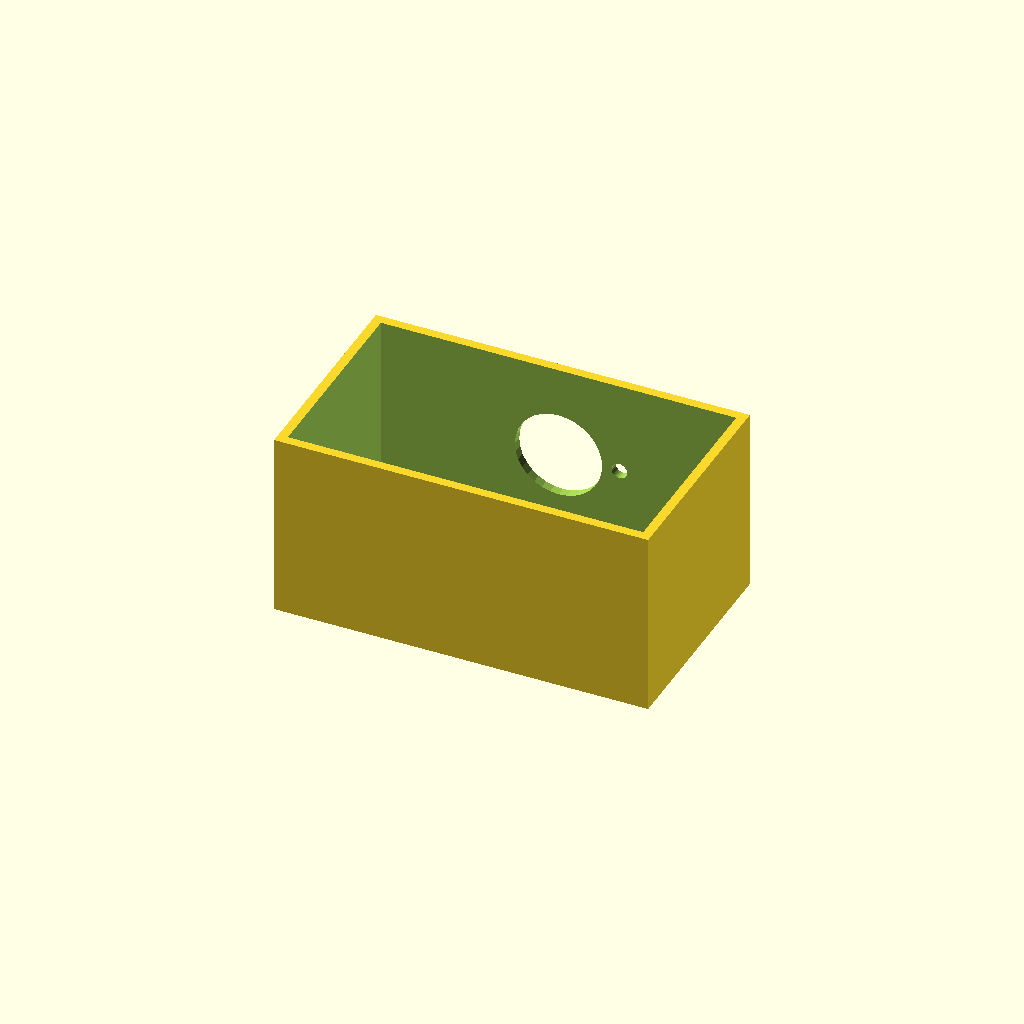
Cell 1: rendered with the file's own defaults.
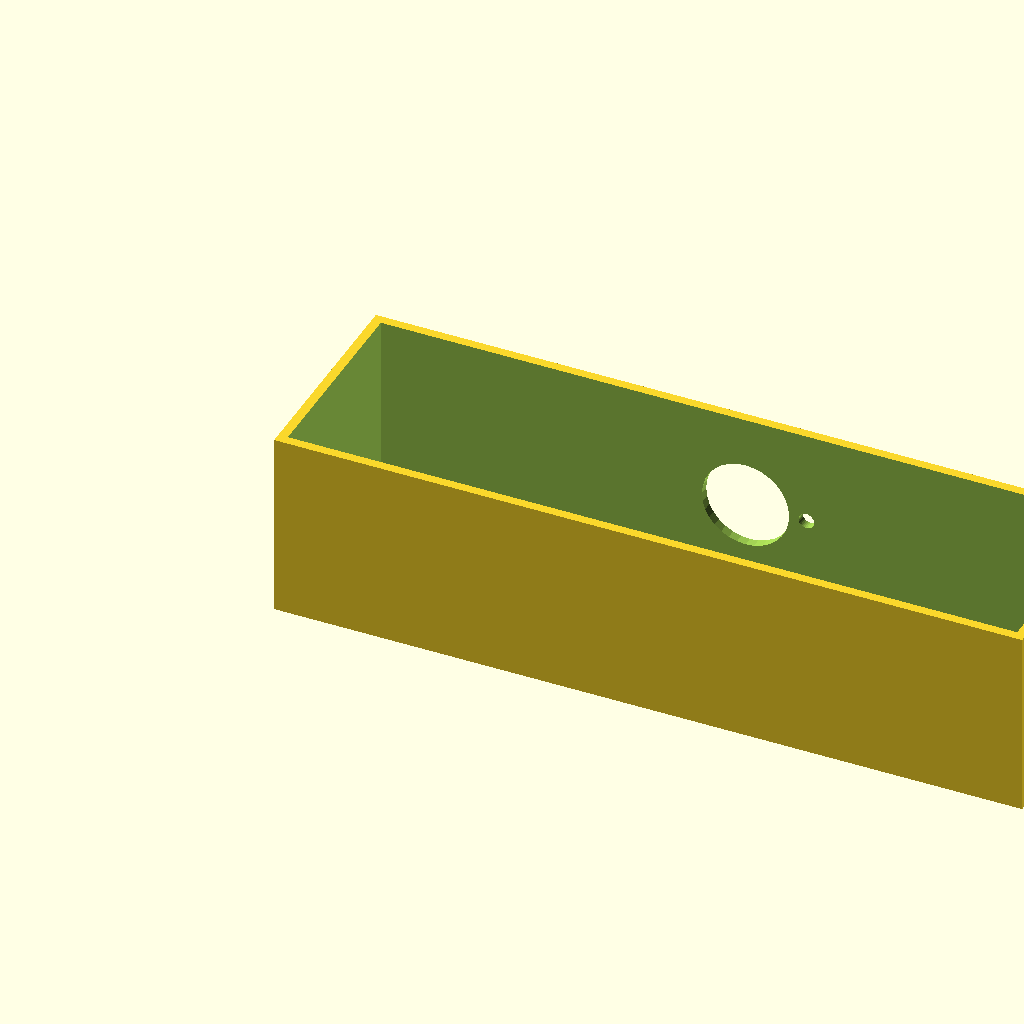
Cell 2: box_l = 240 (everything else at default).
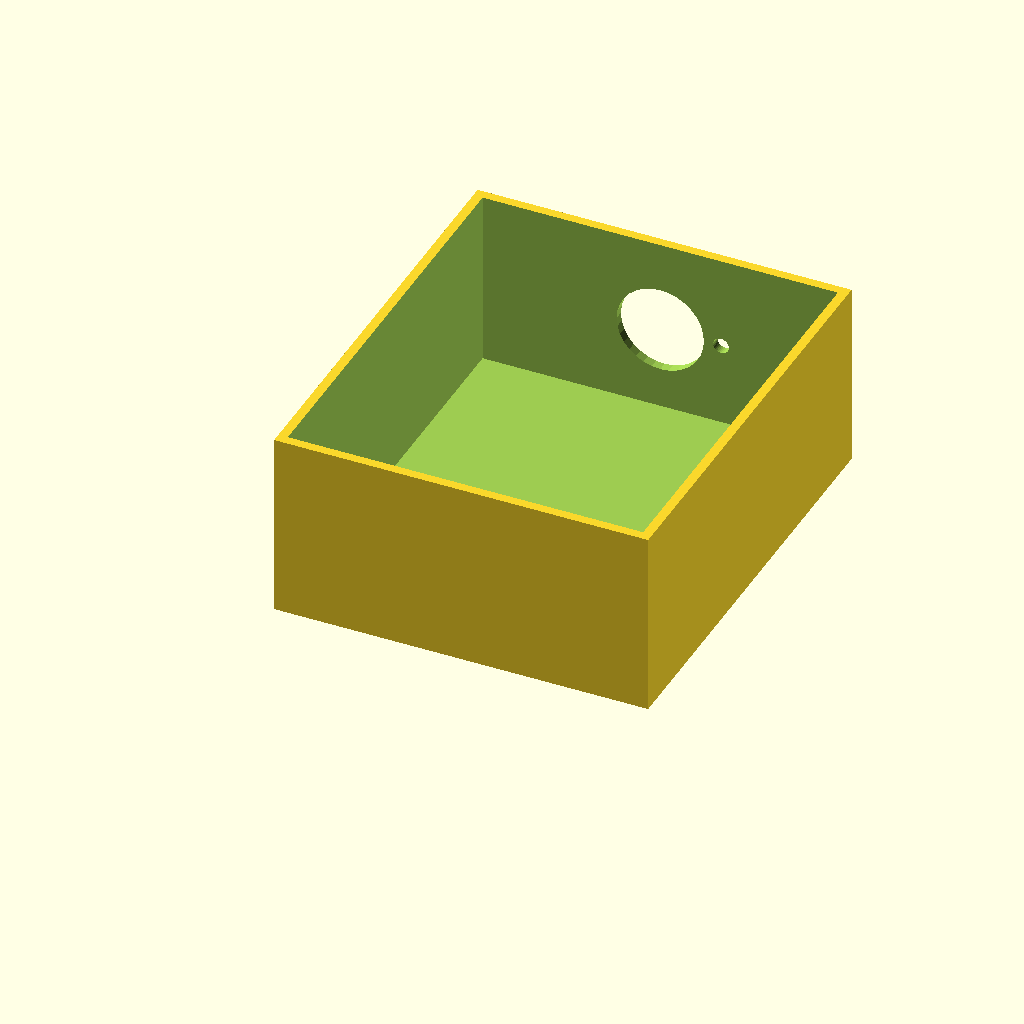
Cell 3 — box_w set to 140, the other parameters unchanged.
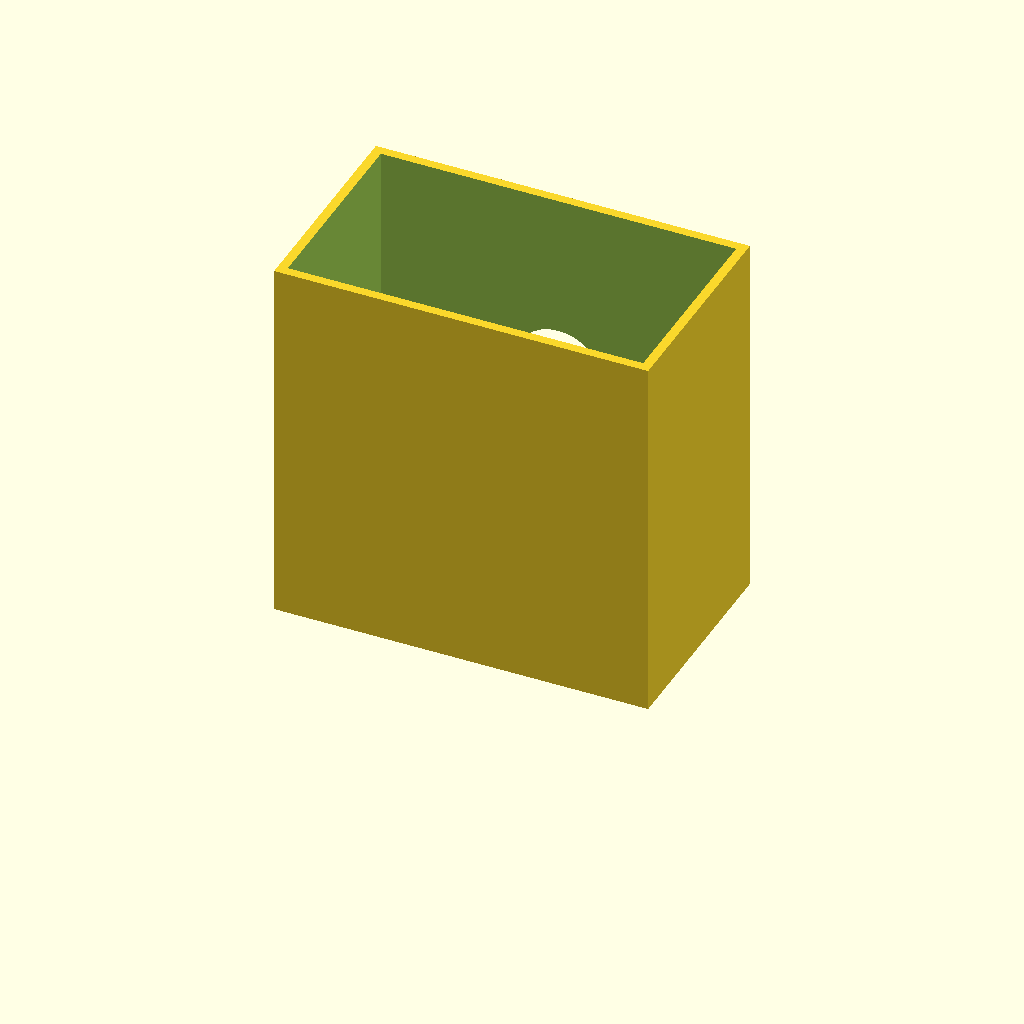
Cell 4 — box_h set to 120, the other parameters unchanged.
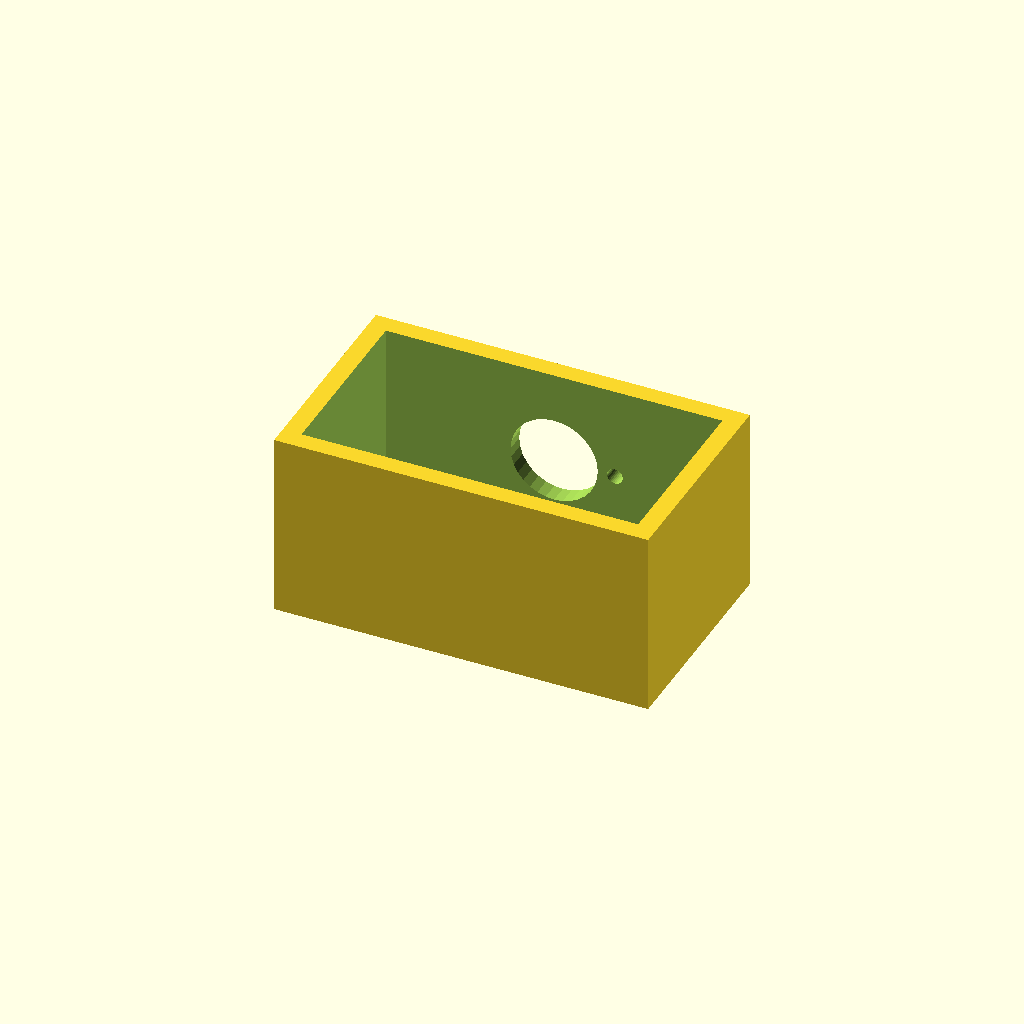
Cell 5 — wall_t set to 6, the other parameters unchanged.
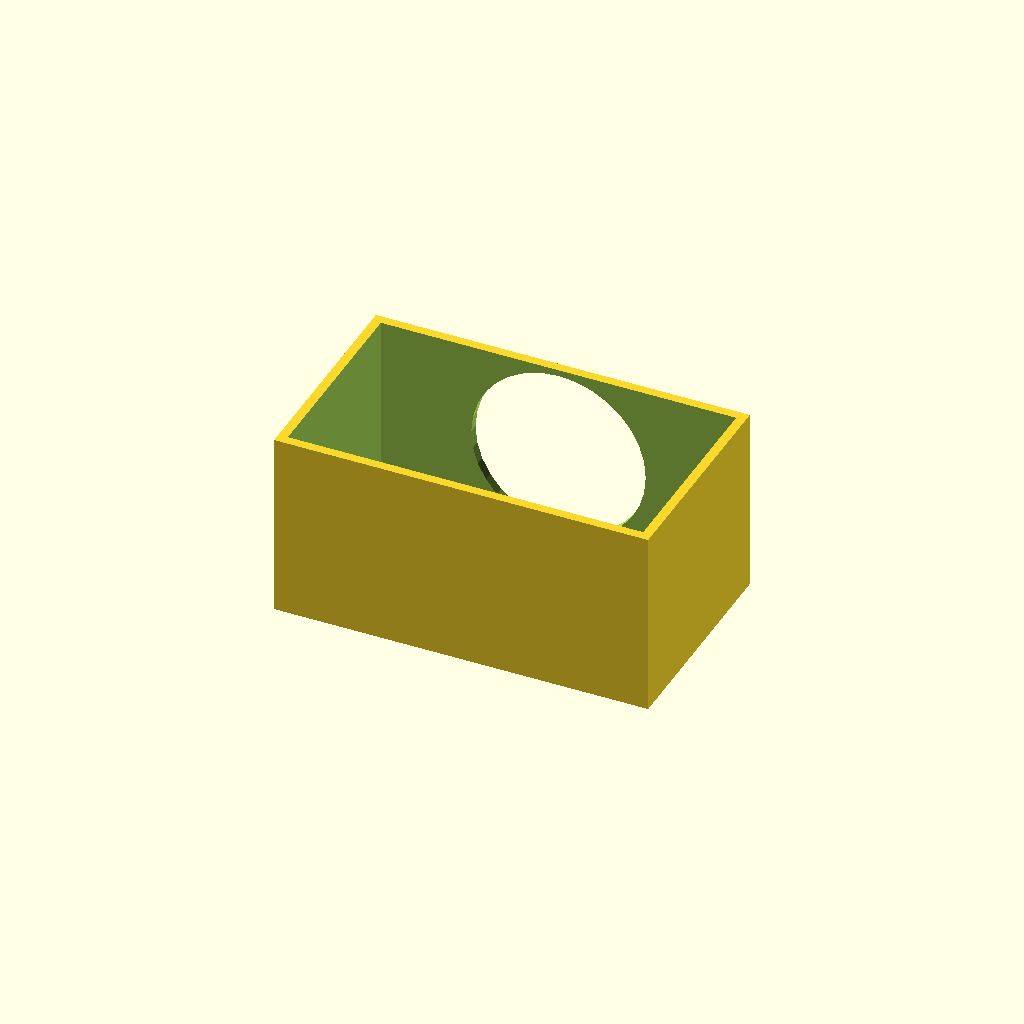
Cell 6: the same model with vent_d = 56.
One fixed orthographic camera (rotation 55°, 0°, 25°; colour scheme Cornfield) for every cell.
Source of the model, optional_data/data/solid2/ventbox/part_0001.scad:
$fn = 32;

// ----------------------------------------------------------------------
// Vent box: roundvent enclosure
// ----------------------------------------------------------------------

// --- parameters (mm) ---
box_l = 120;              // box length, X
box_w = 70;               // box width, Y
box_h = 60;               // box height, Z
wall_t = 3;               // shell wall thickness
vent_d = 28;              // central vent diameter
ring_d = 5;               // ring hole diameter
n_ring = 8;               // holes in the ring
ring_r = 19.5;            // ring radius

ring_step = 360 / n_ring;  // ring hole angular step

difference() {
  cube([box_l, box_w, box_h]);
  translate([wall_t, wall_t, wall_t])
    cube([box_l - 2 * wall_t, box_w - 2 * wall_t, box_h]);
  translate([box_l / 2, box_w - wall_t - 1, box_h / 2])
    rotate([-90, 0, 0]) cylinder(h = wall_t + 2, d = vent_d);
  for (i = [0 : n_ring - 1])
    translate([box_l / 2, box_w - wall_t - 1, box_h / 2])
      rotate([0, 0, i * ring_step])
        translate([ring_r, 0, 0]) rotate([-90, 0, 0])
          cylinder(h = wall_t + 2, d = ring_d);
}
Parameter table extracted from the source (name, type, default, range or options):
box_l: number, default 120
box_w: number, default 70
box_h: number, default 60
wall_t: number, default 3
vent_d: number, default 28
ring_d: number, default 5
n_ring: number, default 8
ring_r: number, default 19.5
